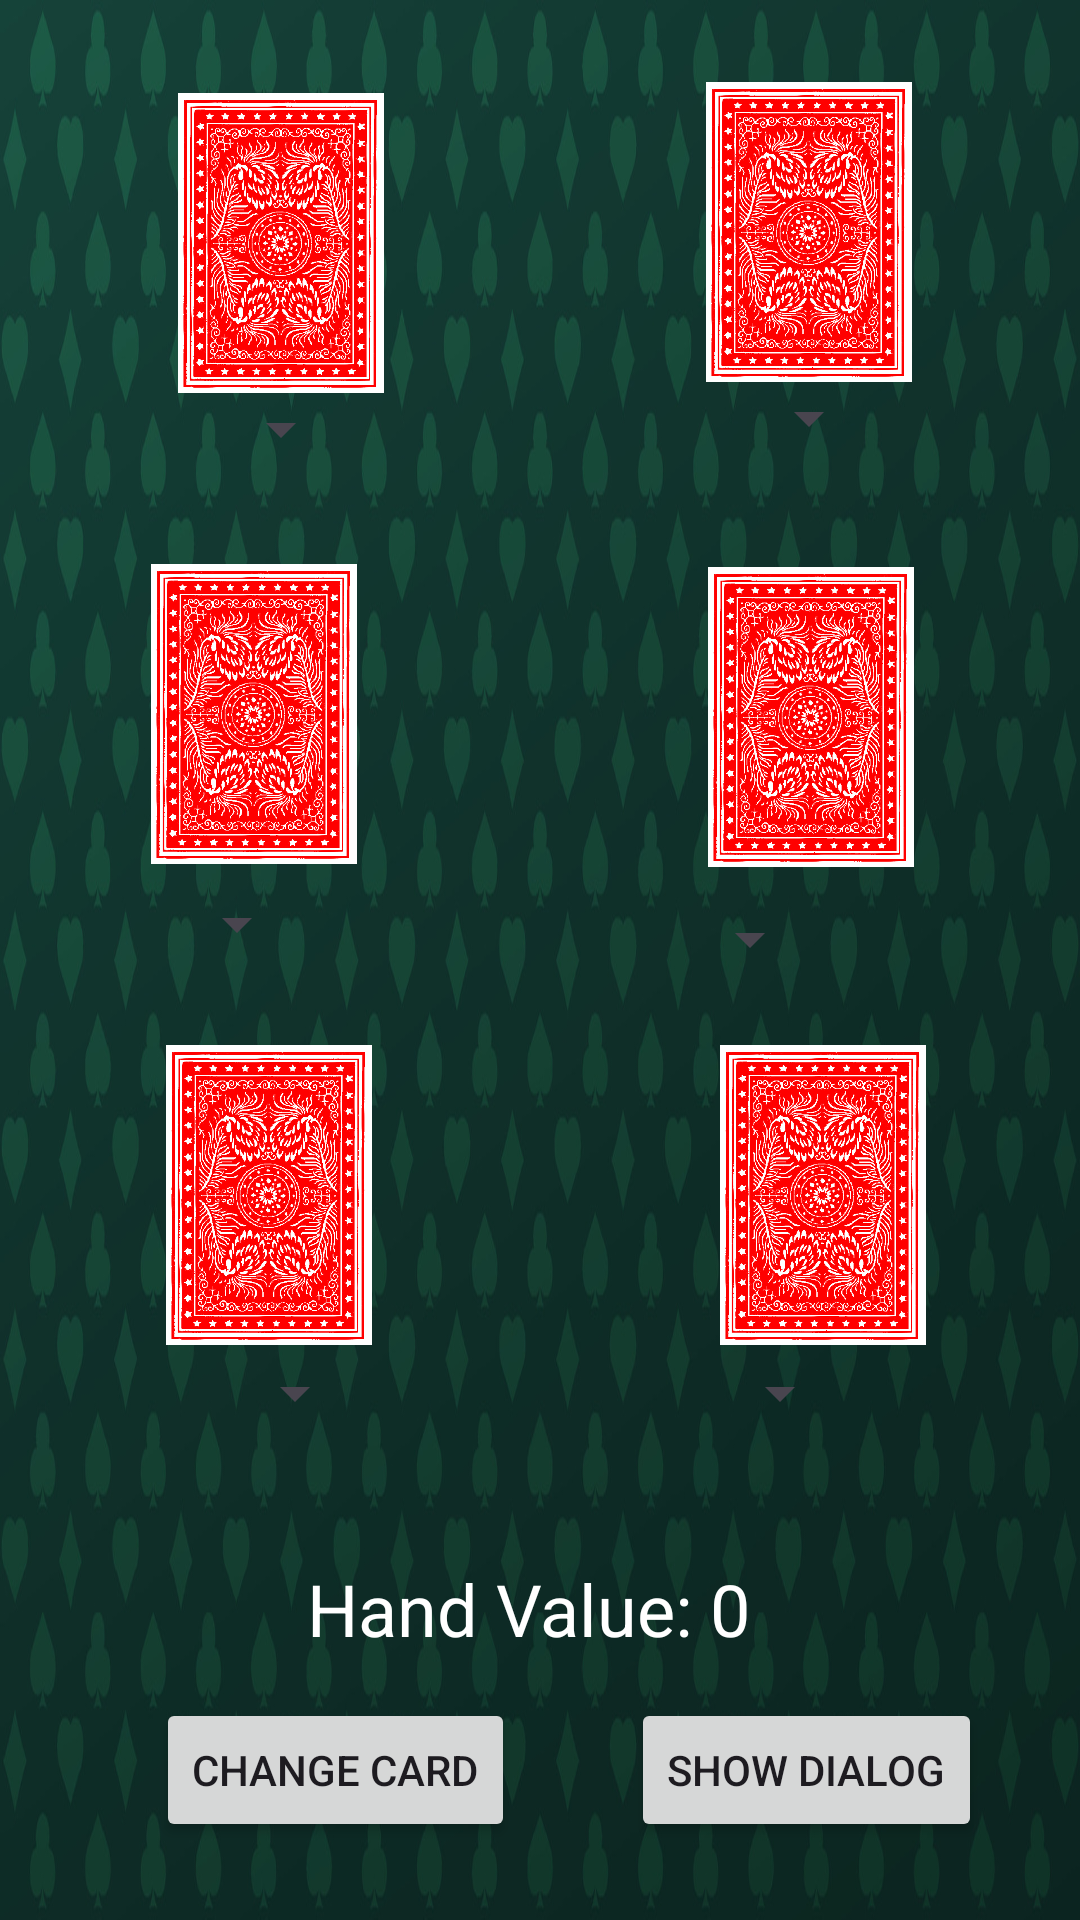

The Android layout XML behind this screen, and the referenced resources:
<!-- AndroidManifest.xml: application theme Theme.NAN_calculator -->
<!-- res/layout/activity_main.xml -->
<?xml version="1.0" encoding="utf-8"?>
<androidx.constraintlayout.widget.ConstraintLayout xmlns:android="http://schemas.android.com/apk/res/android"
    xmlns:app="http://schemas.android.com/apk/res-auto"
    xmlns:tools="http://schemas.android.com/tools"
    android:id="@+id/main"
    android:layout_width="match_parent"
    android:layout_height="match_parent"
    android:background="@drawable/background"
    tools:context=".MainActivity">

    <ImageView
        android:id="@+id/cardImage1"
        android:layout_width="100dp"
        android:layout_height="100dp"
        android:layout_margin="5dp"
        android:src="@drawable/card_back"
        app:layout_constraintBottom_toBottomOf="parent"
        app:layout_constraintEnd_toEndOf="parent"
        app:layout_constraintHorizontal_bias="0.858"
        app:layout_constraintStart_toStartOf="parent"
        app:layout_constraintTop_toTopOf="parent"
        app:layout_constraintVertical_bias="0.042" />

    <Spinner
        android:id="@+id/cardSpinner1"
        android:layout_width="wrap_content"
        android:layout_height="wrap_content"
        app:layout_constraintTop_toBottomOf="@id/cardImage1"
        app:layout_constraintStart_toStartOf="@id/cardImage1"
        app:layout_constraintEnd_toEndOf="@id/cardImage1" />

    <ImageView
        android:id="@+id/cardImage2"
        android:layout_width="100dp"
        android:layout_height="100dp"
        android:layout_margin="5dp"
        android:src="@drawable/card_back"
        app:layout_constraintBottom_toBottomOf="parent"
        app:layout_constraintEnd_toEndOf="parent"
        app:layout_constraintHorizontal_bias="0.154"
        app:layout_constraintStart_toStartOf="parent"
        app:layout_constraintTop_toTopOf="parent"
        app:layout_constraintVertical_bias="0.049" />

    <Spinner
        android:id="@+id/cardSpinner2"
        android:layout_width="wrap_content"
        android:layout_height="wrap_content"
        app:layout_constraintTop_toBottomOf="@id/cardImage2"
        app:layout_constraintStart_toStartOf="@id/cardImage2"
        app:layout_constraintEnd_toEndOf="@id/cardImage2" />

    <ImageView
        android:id="@+id/cardImage3"
        android:layout_width="100dp"
        android:layout_height="100dp"
        android:layout_margin="5dp"
        android:src="@drawable/card_back"
        app:layout_constraintBottom_toBottomOf="parent"
        app:layout_constraintEnd_toEndOf="parent"
        app:layout_constraintHorizontal_bias="0.861"
        app:layout_constraintStart_toStartOf="parent"
        app:layout_constraintTop_toTopOf="parent"
        app:layout_constraintVertical_bias="0.347" />

    <Spinner
        android:id="@+id/cardSpinner3"
        android:layout_width="wrap_content"
        android:layout_height="wrap_content"
        android:layout_marginTop="12dp"
        app:layout_constraintEnd_toEndOf="@id/cardImage3"
        app:layout_constraintHorizontal_bias="0.111"
        app:layout_constraintStart_toStartOf="@id/cardImage3"
        app:layout_constraintTop_toBottomOf="@id/cardImage3" />

    <Spinner
        android:id="@+id/cardSpinner5"
        android:layout_width="wrap_content"
        android:layout_height="wrap_content"
        android:layout_marginTop="8dp"
        app:layout_constraintEnd_toEndOf="@id/cardImage5"
        app:layout_constraintHorizontal_bias="0.388"
        app:layout_constraintStart_toStartOf="@id/cardImage5"
        app:layout_constraintTop_toBottomOf="@id/cardImage5" />

    <ImageView
        android:id="@+id/cardImage5"
        android:layout_width="100dp"
        android:layout_height="100dp"
        android:layout_margin="5dp"
        android:src="@drawable/card_back"
        app:layout_constraintBottom_toBottomOf="parent"
        app:layout_constraintEnd_toEndOf="parent"
        app:layout_constraintHorizontal_bias="0.118"
        app:layout_constraintStart_toStartOf="parent"
        app:layout_constraintTop_toTopOf="parent"
        app:layout_constraintVertical_bias="0.345" />

    <ImageView
        android:id="@+id/cardImage4"
        android:layout_width="100dp"
        android:layout_height="100dp"
        android:layout_margin="5dp"
        android:src="@drawable/card_back"
        app:layout_constraintBottom_toBottomOf="parent"
        app:layout_constraintEnd_toEndOf="parent"
        app:layout_constraintHorizontal_bias="0.877"
        app:layout_constraintStart_toStartOf="parent"
        app:layout_constraintTop_toTopOf="parent"
        app:layout_constraintVertical_bias="0.648" />

    <ImageView
        android:id="@+id/cardImage6"
        android:layout_width="100dp"
        android:layout_height="100dp"
        android:layout_margin="5dp"
        android:src="@drawable/card_back"
        app:layout_constraintBottom_toBottomOf="parent"
        app:layout_constraintEnd_toEndOf="parent"
        app:layout_constraintHorizontal_bias="0.138"
        app:layout_constraintStart_toStartOf="parent"
        app:layout_constraintTop_toTopOf="parent"
        app:layout_constraintVertical_bias="0.648" />

    <Spinner
        android:id="@+id/cardSpinner6"
        android:layout_width="wrap_content"
        android:layout_height="wrap_content"
        android:layout_marginTop="4dp"
        app:layout_constraintEnd_toEndOf="@id/cardImage6"
        app:layout_constraintHorizontal_bias="0.666"
        app:layout_constraintStart_toStartOf="@id/cardImage6"
        app:layout_constraintTop_toBottomOf="@id/cardImage6" />

    <Spinner
        android:id="@+id/cardSpinner4"
        android:layout_width="wrap_content"
        android:layout_height="wrap_content"
        android:layout_marginTop="4dp"
        app:layout_constraintEnd_toEndOf="@id/cardImage4"
        app:layout_constraintHorizontal_bias="0.222"
        app:layout_constraintStart_toStartOf="@id/cardImage4"
        app:layout_constraintTop_toBottomOf="@id/cardImage4" />

    <TextView
        android:id="@+id/handValue"
        android:layout_width="wrap_content"
        android:layout_height="wrap_content"
        android:layout_centerHorizontal="true"
        android:text="Hand Value: 0"
        android:textColor="@color/white"
        android:textSize="24sp"
        app:layout_constraintBottom_toBottomOf="parent"
        app:layout_constraintEnd_toEndOf="parent"
        app:layout_constraintHorizontal_bias="0.482"
        app:layout_constraintStart_toStartOf="parent"
        app:layout_constraintTop_toTopOf="parent"
        app:layout_constraintVertical_bias="0.856" />

    <Button
        android:id="@+id/changeCardButton"
        android:layout_width="wrap_content"
        android:layout_height="wrap_content"
        android:layout_below="@id/handValue"
        android:layout_alignParentBottom="true"
        android:layout_centerHorizontal="true"
        android:text="Change Card"
        app:layout_constraintBottom_toBottomOf="parent"
        app:layout_constraintEnd_toEndOf="parent"
        app:layout_constraintHorizontal_bias="0.217"
        app:layout_constraintStart_toStartOf="parent"
        app:layout_constraintTop_toTopOf="parent"
        app:layout_constraintVertical_bias="0.956" />

    <Button
        android:id="@+id/showDialogButton"
        android:layout_width="wrap_content"
        android:layout_height="wrap_content"
        android:text="Show Dialog"
        app:layout_constraintBottom_toBottomOf="parent"
        app:layout_constraintEnd_toEndOf="parent"
        app:layout_constraintHorizontal_bias="0.866"
        app:layout_constraintStart_toStartOf="parent"
        app:layout_constraintTop_toTopOf="parent"
        app:layout_constraintVertical_bias="0.956" />
</androidx.constraintlayout.widget.ConstraintLayout>
<!-- resources referenced by this layout -->
<resources>
  <!-- drawable background: png bitmap (drawable, 186416 bytes) -->
  <!-- drawable card_back: png bitmap (drawable, 148225 bytes) -->
  <style name="Theme.NAN_calculator" parent="Base.Theme.NAN_calculator" />
  <style name="Base.Theme.NAN_calculator" parent="Theme.Material3.DayNight.NoActionBar">
          
          
      </style>
  <!-- not gathered from this repository: default colours our renderer supplied (Android Studio template values) -->
  <color name="white">#FFFFFFFF</color>
</resources>
